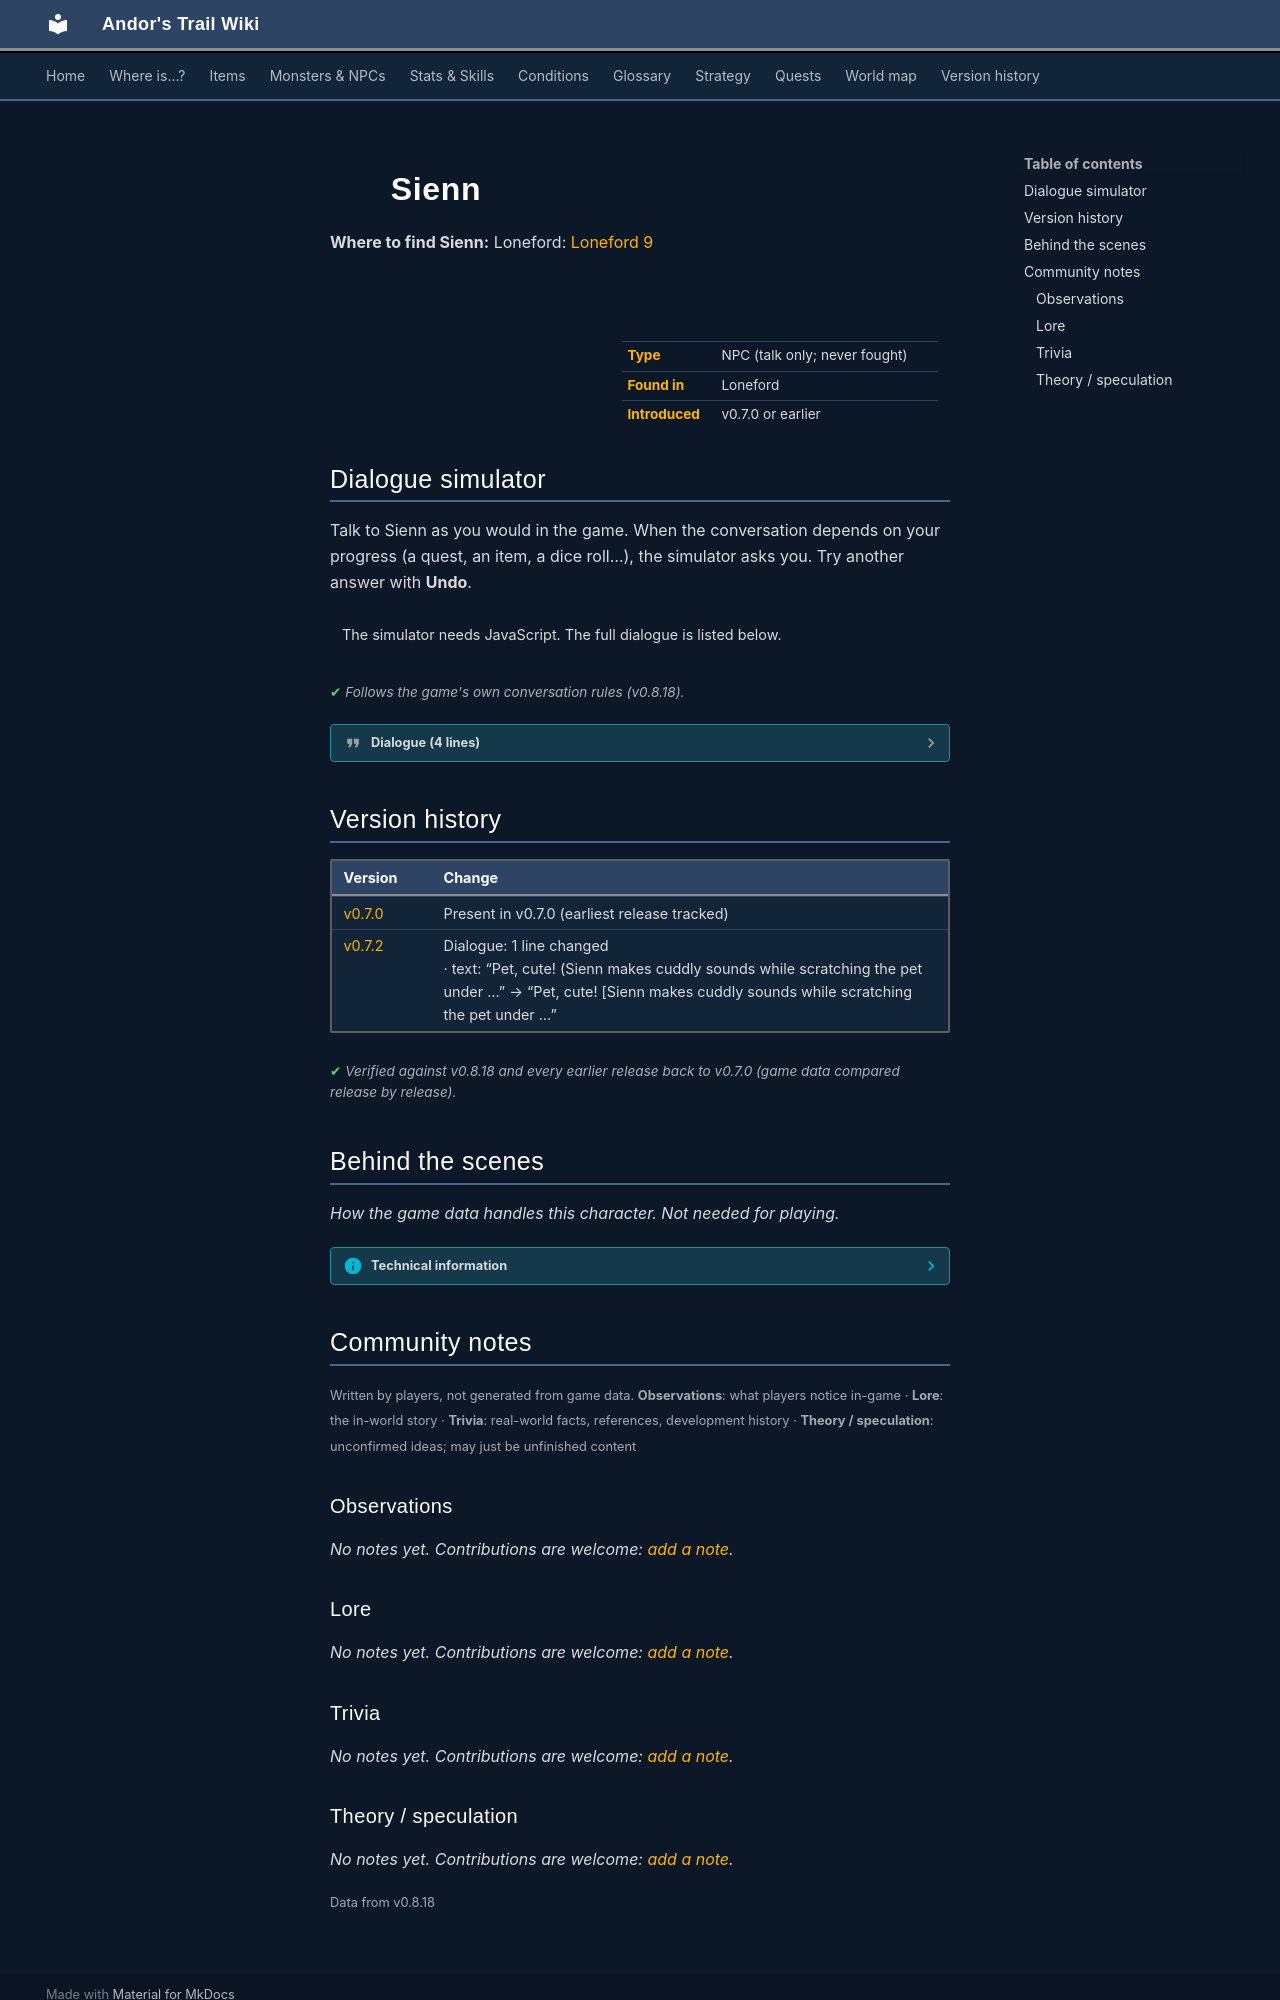

repository: asdfghjkl628/Andor-s-Trail-Wikiiii · page: monsters/sienn/index.html · generator: mkdocs

---
description: "Sienn is a non-player character (NPC) in Andor's Trail, found in Loneford."
---

# ![](../assets/icons/monsters/monsters_rltiles1_66.png){ .sprite } Sienn

**Where to find Sienn:** Loneford: [Loneford 9](../maps/loneford9.md#pin-npc-sienn)

<div class="infobox" markdown>

<p class="ib-img"><img class="sprite" src="../../assets/icons/monsters/monsters_rltiles1_66.png" alt=""></p>

| | |
|---|---|
| **Type** | NPC (talk only; never fought) |
| **Found in** | Loneford |
| **Introduced** | v0.7.0 or earlier |

</div>

## Dialogue simulator

Talk to Sienn as you would in the game. When the conversation depends on your progress (a quest, an item, a dice roll…), the simulator asks you. Try another answer with **Undo**.

<div class="dlg-sim" data-src="../../assets/dialogue/sienn.json" data-npc="Sienn" markdown="0"><noscript>The simulator needs JavaScript. The full dialogue is listed below.</noscript></div>

<p class="verified">Follows the game's own conversation rules (v0.8.18).</p>

??? quote "Dialogue (4 lines)"

    *Exactly as in the game files. Each line appears once; links jump to where a choice leads.*

    <span id="d-sienn"></span>**`sienn`** Sienn: “Ha! You look funny. You small.”

    - “Who are you?” → [sienn_who_1](#d-sienn_who_1)
    - “What is that thing you are keeping around?” → [sienn_pet_1](#d-sienn_pet_1)

    <span id="d-sienn_who_1"></span>**`sienn_who_1`** Sienn: “Me, Sienn. I strong!”

    - “What is that thing you are keeping around?” → [sienn_pet_1](#d-sienn_pet_1)

    <span id="d-sienn_pet_1"></span>**`sienn_pet_1`** Sienn: “Pet, cute! [Sienn makes cuddly sounds while scratching the pet under its chin]”

    - “Who are you?” → [sienn_who_1](#d-sienn_who_1)
    - “Did you know that Taevinn thinks you caused the illness here in Loneford?” *(if reached stage 24 of [Flows through the veins](../quests/loneford.md#stage-24))* → [sienn_pet_2](#d-sienn_pet_2)

    <span id="d-sienn_pet_2"></span>**`sienn_pet_2`** Sienn: “Sienn not ill! Sienn strong!”




## Version history

| Version | Change |
|---|---|
| [v0.7.0](../versions/0.7.0.md) | Present in v0.7.0 (earliest release tracked) |
| [v0.7.2](../versions/0.7.2.md) | Dialogue: 1 line changed<br>· text: “Pet, cute! (Sienn makes cuddly sounds while scratching the pet under …” → “Pet, cute! [Sienn makes cuddly sounds while scratching the pet under …” |

<p class="verified">Verified against v0.8.18 and every earlier release back to v0.7.0 (game data compared release by release).</p>


## Behind the scenes

*How the game data handles this character. Not needed for playing.*

??? info "Technical information"

    | | |
    |---|---|
    | Entry ID | `sienn` |
    | Type (wiki) | NPC |
    | Spawn group | `sienn` |
    | Loot table | – |
    | Conversation | `sienn` |
    | Faction | – |
    | Movement | – |
    | Icon | `monsters_rltiles1:66` |
    | Defined in | `res/raw/monsterlist_v0610_npcs1.json` |

    Raw data:

    ```json
    {
     "id": "sienn",
     "name": "Sienn",
     "iconID": "monsters_rltiles1:66",
     "monsterClass": "humanoid",
     "spawnGroup": "sienn",
     "phraseID": "sienn"
    }
    ```


## Community notes

<small>Written by players, not generated from game data. **Observations**: what players notice in-game · **Lore**: the in-world story · **Trivia**: real-world facts, references, development history · **Theory / speculation**: unconfirmed ideas; may just be unfinished content</small>

### Observations

*No notes yet. Contributions are welcome: [add a note](https://github.com/asdfghjkl628/Andor-s-Trail-Wikiiii/new/main/notes/monsters?filename=sienn.md&value=%23%23%20Observations%0A%0A%3C%21--%20what%20players%20notice%20in-game%20--%3E%0A%0A%23%23%20Lore%0A%0A%3C%21--%20the%20in-world%20story%20--%3E%0A%0A%23%23%20Trivia%0A%0A%3C%21--%20real-world%20facts%2C%20references%2C%20development%20history%20--%3E%0A%0A%23%23%20Theory%20/%20speculation%0A%0A%3C%21--%20unconfirmed%20ideas%3B%20may%20just%20be%20unfinished%20content%20--%3E%0A).*

### Lore

*No notes yet. Contributions are welcome: [add a note](https://github.com/asdfghjkl628/Andor-s-Trail-Wikiiii/new/main/notes/monsters?filename=sienn.md&value=%23%23%20Observations%0A%0A%3C%21--%20what%20players%20notice%20in-game%20--%3E%0A%0A%23%23%20Lore%0A%0A%3C%21--%20the%20in-world%20story%20--%3E%0A%0A%23%23%20Trivia%0A%0A%3C%21--%20real-world%20facts%2C%20references%2C%20development%20history%20--%3E%0A%0A%23%23%20Theory%20/%20speculation%0A%0A%3C%21--%20unconfirmed%20ideas%3B%20may%20just%20be%20unfinished%20content%20--%3E%0A).*

### Trivia

*No notes yet. Contributions are welcome: [add a note](https://github.com/asdfghjkl628/Andor-s-Trail-Wikiiii/new/main/notes/monsters?filename=sienn.md&value=%23%23%20Observations%0A%0A%3C%21--%20what%20players%20notice%20in-game%20--%3E%0A%0A%23%23%20Lore%0A%0A%3C%21--%20the%20in-world%20story%20--%3E%0A%0A%23%23%20Trivia%0A%0A%3C%21--%20real-world%20facts%2C%20references%2C%20development%20history%20--%3E%0A%0A%23%23%20Theory%20/%20speculation%0A%0A%3C%21--%20unconfirmed%20ideas%3B%20may%20just%20be%20unfinished%20content%20--%3E%0A).*
